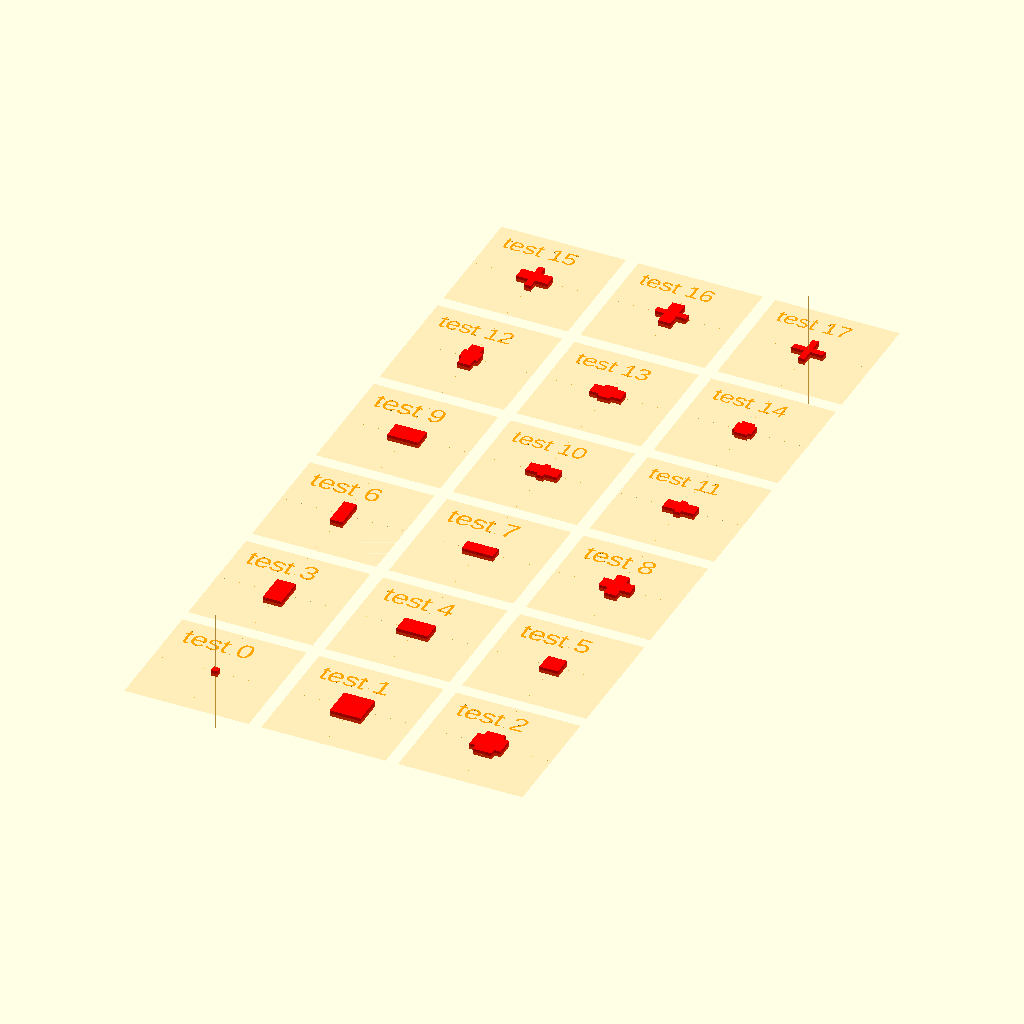
Cell 1: rendered with the file's own defaults.
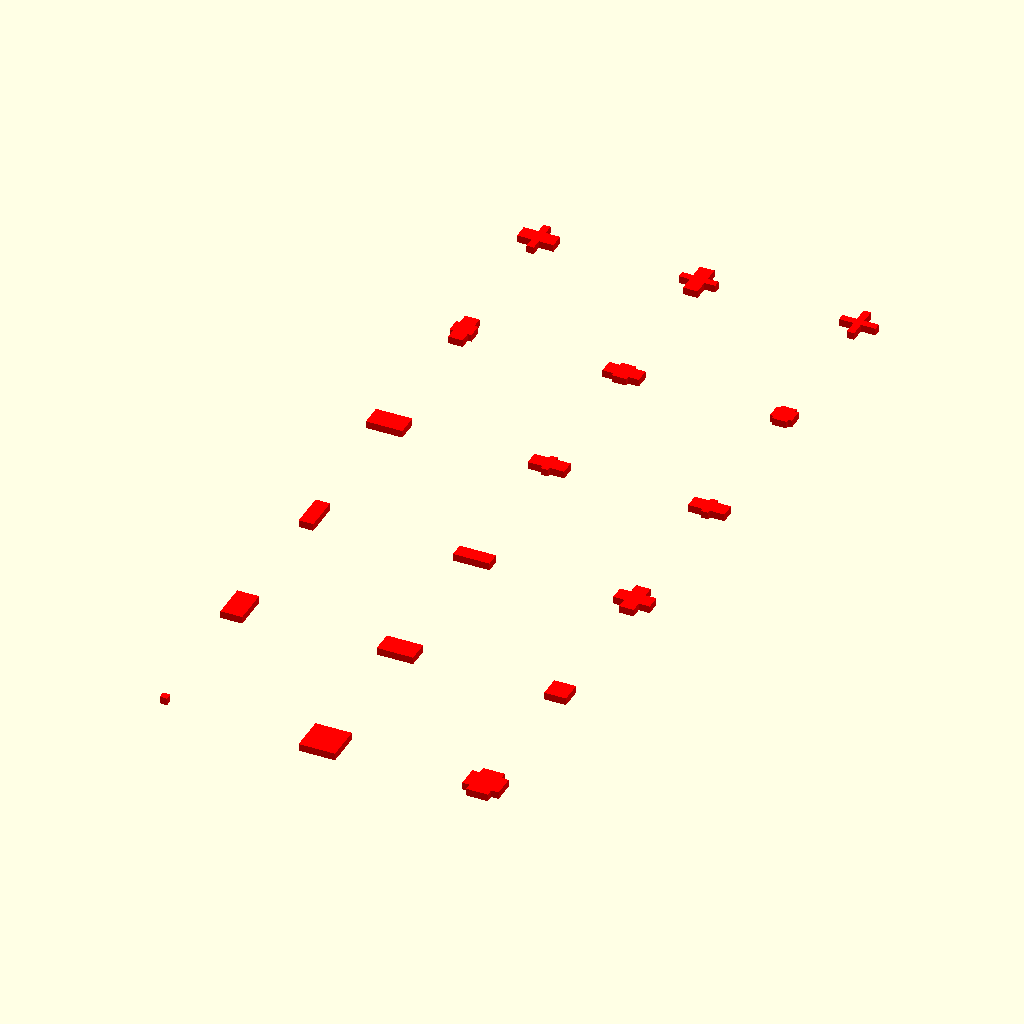
Cell 2: TESTBED_SHOW = false (everything else at default).
All cells are drawn from the same view direction (rotation 55°, 0°, 25°, orthographic, colour scheme Cornfield), but the view is re-fitted for each cell, so position and scale can differ between cells as well as the parameter.
OpenSCAD source file test/visual/shape/2D/polygon/regular-cross.scad:
/**
 * @license
 * MIT License
 *
 * Copyright (c) 2022 Jean-Sebastien CONAN
 *
 * Permission is hereby granted, free of charge, to any person obtaining a copy
 * of this software and associated documentation files (the "Software"), to deal
 * in the Software without restriction, including without limitation the rights
 * to use, copy, modify, merge, publish, distribute, sublicense, and/or sell
 * copies of the Software, and to permit persons to whom the Software is
 * furnished to do so, subject to the following conditions:
 *
 * The above copyright notice and this permission notice shall be included in all
 * copies or substantial portions of the Software.
 *
 * THE SOFTWARE IS PROVIDED "AS IS", WITHOUT WARRANTY OF ANY KIND, EXPRESS OR
 * IMPLIED, INCLUDING BUT NOT LIMITED TO THE WARRANTIES OF MERCHANTABILITY,
 * FITNESS FOR A PARTICULAR PURPOSE AND NONINFRINGEMENT. IN NO EVENT SHALL THE
 * AUTHORS OR COPYRIGHT HOLDERS BE LIABLE FOR ANY CLAIM, DAMAGES OR OTHER
 * LIABILITY, WHETHER IN AN ACTION OF CONTRACT, TORT OR OTHERWISE, ARISING FROM,
 * OUT OF OR IN CONNECTION WITH THE SOFTWARE OR THE USE OR OTHER DEALINGS IN THE
 * SOFTWARE.
 */

/**
 * Part of the camelSCAD library.
 *
 * Entry point for visual testing.
 *
 * Test the shape: regularCross()
 *
 * @package test/suite
 * @author jsconan
 */

include <../../../../../full.scad>

RENDER_MODE = "prod";
TESTBED_SELECT = -1;
TESTBED_RANGE = [0, 17];
TESTBED_SHOW = true;

applyMode(RENDER_MODE) {
    visualTestSuite(length=20, width=20, cols=3, margin=2, center=true) {
        /*  0 */ testElement() regularCross();
        /*  1 */ testElement() regularCross(5);
        /*  2 */ testElement() regularCross(5, 3);

        /*  3 */ testElement() regularCross(5, l=3);
        /*  4 */ testElement() regularCross(5, w=3);
        /*  5 */ testElement() regularCross(5, l=3, w=3);

        /*  6 */ testElement() regularCross(5, cl=2);
        /*  7 */ testElement() regularCross(5, cw=2);
        /*  8 */ testElement() regularCross(5, cl=2, cw=2);

        /*  9 */ testElement() regularCross([5, 3]);
        /* 10 */ testElement() regularCross([5, 3], [1, 2]);
        /* 11 */ testElement() regularCross([5, 3], [1, 2], 5);

        /* 12 */ testElement() regularCross(size=5, core=2, l=3);
        /* 13 */ testElement() regularCross(size=5, core=2, w=3);
        /* 14 */ testElement() regularCross(size=5, core=2, l=3, w=3);

        /* 15 */ testElement() regularCross(size=5, core=2, cl=1);
        /* 16 */ testElement() regularCross(size=5, core=2, cw=1);
        /* 17 */ testElement() regularCross(size=5, core=2, cl=1, cw=1);
    }
}
Customizer parameters (derived from the source; name, type, default, range or options):
RENDER_MODE: string, default "prod"
TESTBED_SELECT: number, default -1
TESTBED_RANGE: vector, default [0, 17]
TESTBED_SHOW: bool, default true
